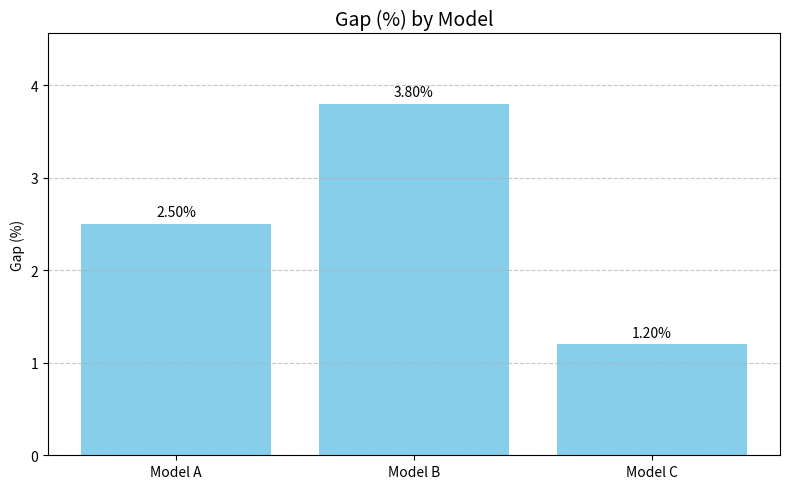

This chart was generated by the following Python code:
import matplotlib.pyplot as plt

# ----------------------------
# 1. Customize these variables
# ----------------------------
models = ["Model A", "Model B", "Model C"]  # Model names
gaps = [2.5, 3.8, 1.2]                     # Gap (%) for each model
chart_title = "Gap (%) by Model"           # Chart title
output_file = "gap_bar_chart.png"          # Optional: save chart as image

# ----------------------------
# 2. Create the bar chart
# ----------------------------
plt.figure(figsize=(8, 5))  # Width, height in inches
bars = plt.bar(models, gaps, color='skyblue')

# Add value labels on top of bars
for bar in bars:
    height = bar.get_height()
    plt.text(bar.get_x() + bar.get_width()/2, height + 0.05, f'{height:.2f}%', 
             ha='center', va='bottom', fontsize=10)

plt.title(chart_title, fontsize=14)
plt.ylabel("Gap (%)")
plt.ylim(0, max(gaps)*1.2)  # Add some space above the tallest bar
plt.grid(axis='y', linestyle='--', alpha=0.7)

# ----------------------------
# 3. Show and/or save the chart
# ----------------------------
plt.tight_layout()
plt.show()                  # Display chart
# plt.savefig(output_file)  # Uncomment to save as PNG
